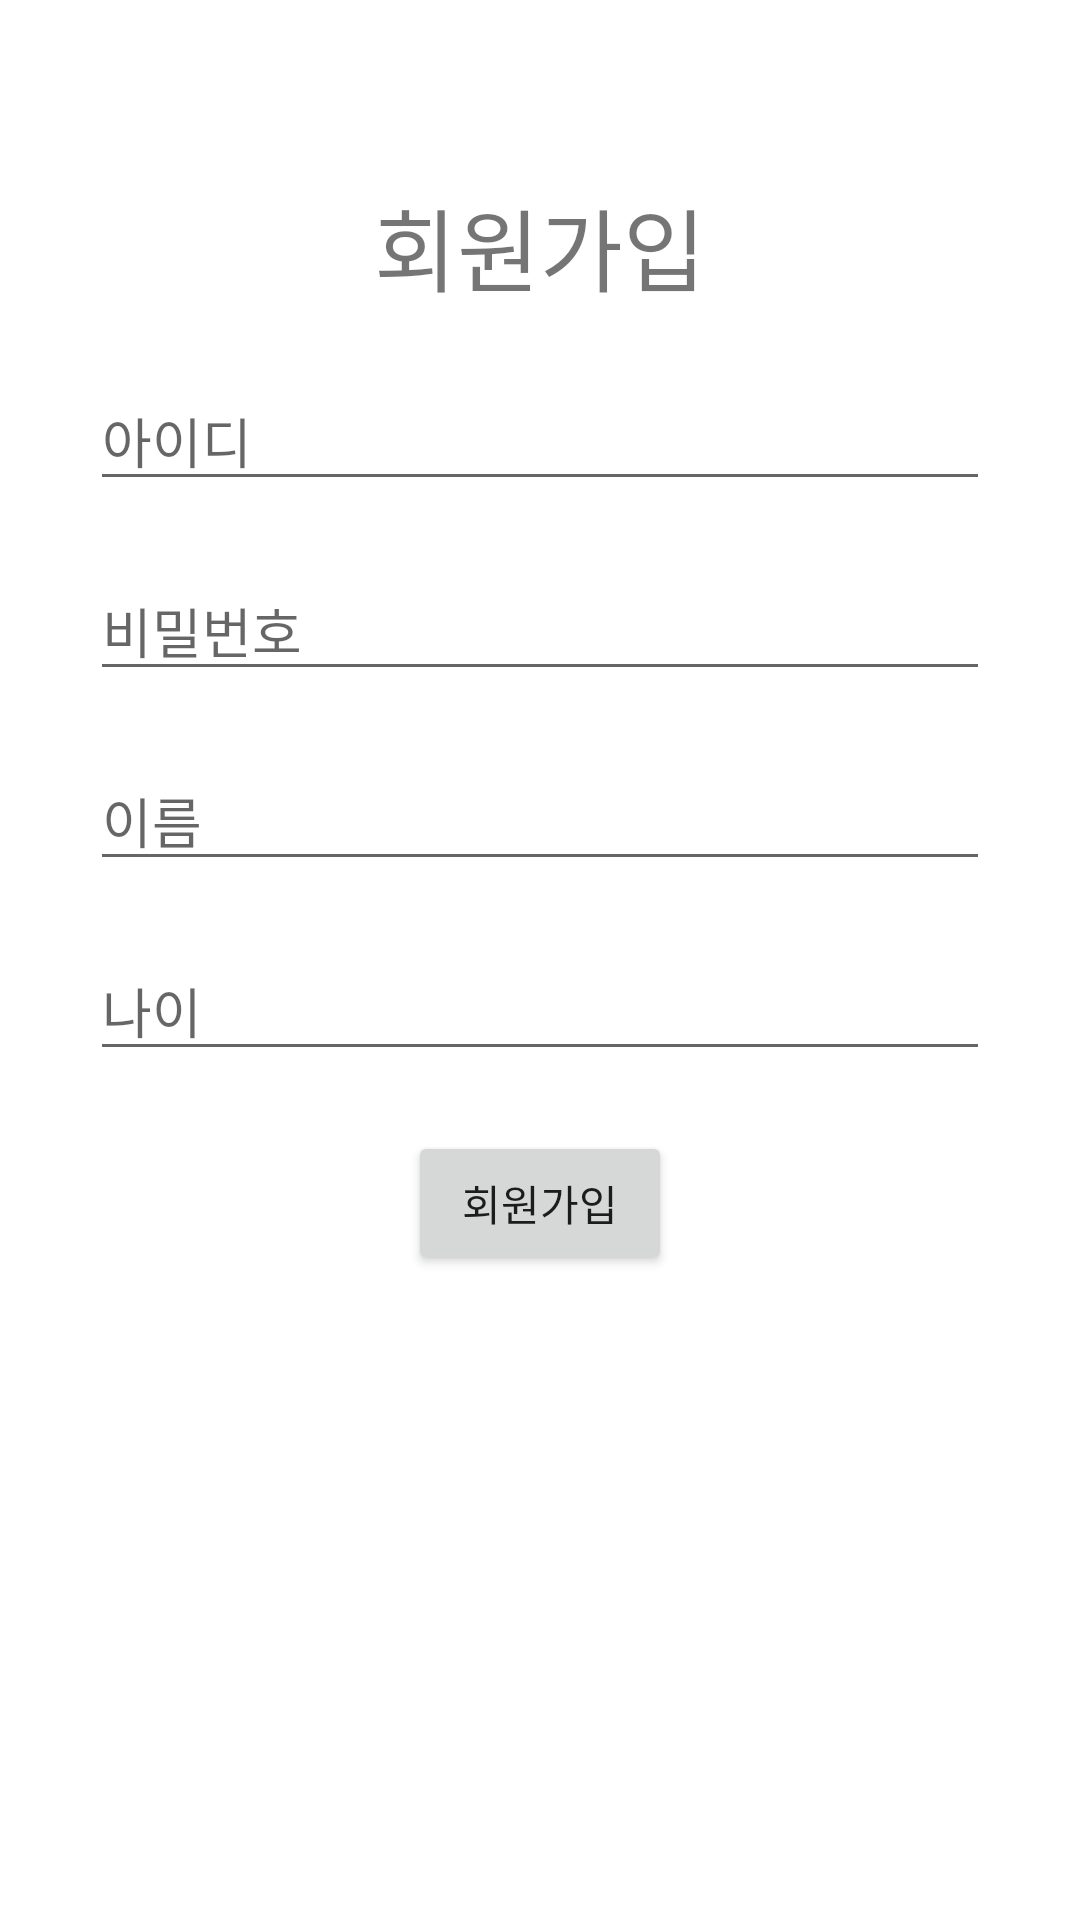

Android layout source for this screen:
<!-- AndroidManifest.xml: application theme Theme.GimalPro -->
<!-- res/layout/activity_register.xml -->
<?xml version="1.0" encoding="utf-8"?>
<LinearLayout xmlns:android="http://schemas.android.com/apk/res/android"
    xmlns:app="http://schemas.android.com/apk/res-auto"
    xmlns:tools="http://schemas.android.com/tools"
    android:layout_width="match_parent"
    android:layout_height="match_parent"
    tools:context=".RegisterActivity"
    android:orientation="vertical"
    android:background="#FFFFFF">
   <LinearLayout
       android:layout_marginTop="30dp"
       android:layout_width="match_parent"
       android:layout_height="500dp"
       android:orientation="vertical">
   <TextView
       android:layout_marginTop="30dp"
       android:layout_width="wrap_content"
       android:layout_height="wrap_content"
       android:text="회원가입"
       android:textSize="30dp"
       android:layout_gravity="center"
       />


 <EditText
     android:id="@+id/et_id"

     android:layout_width="300dp"
     android:layout_height="wrap_content"
     android:layout_gravity="center"
     android:layout_marginTop="20dp"
     android:hint="아이디"
     />
    <EditText
        android:id="@+id/et_pass"
        android:layout_marginTop="20dp"
        android:layout_width="300dp"
        android:layout_height="wrap_content"
        android:layout_gravity="center"
        android:hint="비밀번호"/>
    <EditText
        android:id="@+id/et_name"
        android:layout_marginTop="20dp"
        android:layout_width="300dp"
        android:layout_height="wrap_content"
        android:layout_gravity="center"
        android:hint="이름"/>
    <EditText
        android:id="@+id/et_age"
        android:layout_marginTop="20dp"
        android:layout_width="300dp"
        android:layout_height="wrap_content"
        android:layout_gravity="center"
        android:hint="나이"/>



       <androidx.appcompat.widget.AppCompatButton
        android:id="@+id/bt_register1"
        android:layout_marginTop="20dp"
        android:layout_width="wrap_content"
        android:layout_height="wrap_content"
        android:layout_gravity="center"
        android:text="회원가입"/>
   </LinearLayout>

</LinearLayout>
<!-- resources referenced by this layout -->
<resources>
  <style name="Theme.GimalPro" parent="Theme.MaterialComponents.DayNight.DarkActionBar">
          
          <item name="colorPrimary">@color/purple_500</item>
          <item name="colorPrimaryVariant">@color/purple_700</item>
          <item name="colorOnPrimary">@color/white</item>
          
          <item name="colorSecondary">@color/teal_200</item>
          <item name="colorSecondaryVariant">@color/teal_700</item>
          <item name="colorOnSecondary">@color/black</item>
          
          <item name="android:statusBarColor" tools:targetApi="l">?attr/colorPrimaryVariant</item>
          
      </style>
  <!-- not gathered from this repository: default colours our renderer supplied (Android Studio template values) -->
  <color name="purple_500">#FF6200EE</color>
  <color name="purple_700">#FF3700B3</color>
  <color name="teal_200">#FF03DAC5</color>
  <color name="teal_700">#FF018786</color>
  <color name="black">#FF000000</color>
  <color name="white">#FFFFFFFF</color>
</resources>
